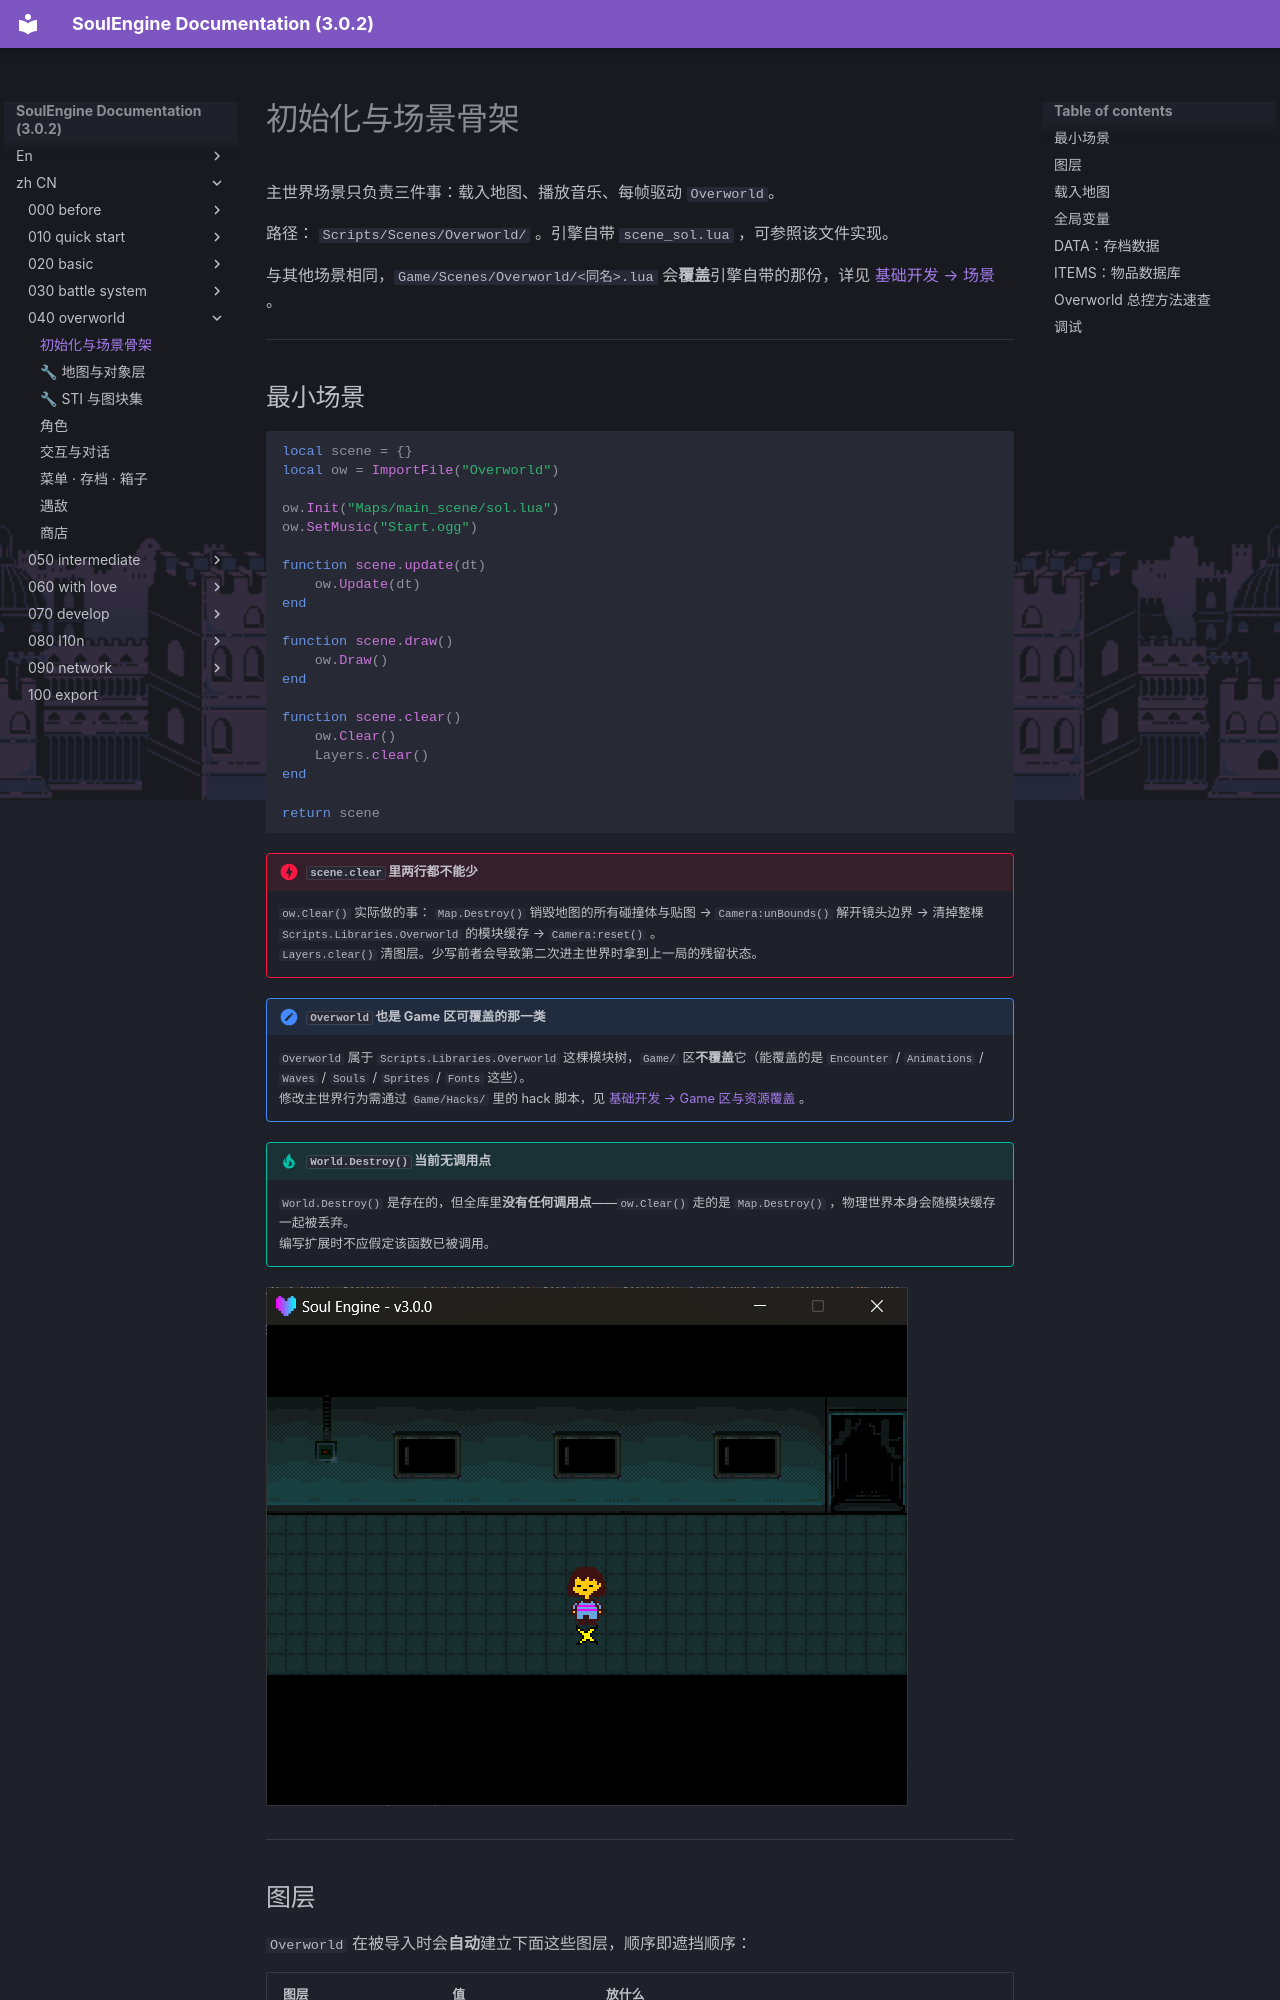

repository: AnskiyyRenew/SoulEngine-Documentation · page: zh_CN/040_overworld/000_init/index.html · generator: mkdocs

---
title: 初始化与场景骨架
---

主世界场景只负责三件事：载入地图、播放音乐、每帧驱动 `Overworld`。

路径： `Scripts/Scenes/Overworld/` 。引擎自带 `scene_sol.lua` ，可参照该文件实现。

与其他场景相同，`Game/Scenes/Overworld/<同名>.lua` 会**覆盖**引擎自带的那份，详见 [基础开发 → 场景](../020_basic/010_scene.md) 。

---

## 最小场景

```lua
local scene = {}
local ow = ImportFile("Overworld")

ow.Init("Maps/main_scene/sol.lua")
ow.SetMusic("Start.ogg")

function scene.update(dt)
    ow.Update(dt)
end

function scene.draw()
    ow.Draw()
end

function scene.clear()
    ow.Clear()
    Layers.clear()
end

return scene
```

!!! danger "`scene.clear` 里两行都不能少"
    `ow.Clear()` 实际做的事： `Map.Destroy()` 销毁地图的所有碰撞体与贴图 → `Camera:unBounds()` 解开镜头边界 → 清掉整棵 `Scripts.Libraries.Overworld` 的模块缓存 → `Camera:reset()` 。<br>
    `Layers.clear()` 清图层。少写前者会导致第二次进主世界时拿到上一局的残留状态。

!!! note "`Overworld` 也是 Game 区可覆盖的那一类"
    `Overworld` 属于 `Scripts.Libraries.Overworld` 这棵模块树，`Game/` 区**不覆盖**它（能覆盖的是 `Encounter` / `Animations` / `Waves` / `Souls` / `Sprites` / `Fonts` 这些）。<br>
    修改主世界行为需通过 `Game/Hacks/` 里的 hack 脚本，见 [基础开发 → Game 区与资源覆盖](../020_basic/110_game_area.md) 。

!!! tip "`World.Destroy()` 当前无调用点"
    `World.Destroy()` 是存在的，但全库里**没有任何调用点**——`ow.Clear()` 走的是 `Map.Destroy()` ，物理世界本身会随模块缓存一起被丢弃。<br>
    编写扩展时不应假定该函数已被调用。

![OW-01](../img/040_overworld/ow_01_overworld_scene.png)

---

## 图层

`Overworld` 在被导入时会**自动**建立下面这些图层，顺序即遮挡顺序：

| 图层 | 值 | 放什么 |
|---|---|---|
| `Background` | -100 | 背景 |
| `Map` | 0 | 地图本身（由引擎绘制，不手动添加内容） |
| `BelowPlayer` | 49 | 玩家身后能挡住他的东西（箱子、告示牌） |
| `Player` | 50 | 玩家 |
| `UponPlayer` | 51 | 玩家身前的东西 |
| `GUI` | 80 | 对话框、菜单、存档页 |
| `TOP` | 100 | 全屏黑幕（切换场景淡入淡出） |
| `DEBUG` | 200 | 调试绘制 |

箱子、告示牌这类遮挡关系随玩家位置变化的物件，引擎会**每帧**按玩家位置自动在 `BelowPlayer` 与 `UponPlayer` 之间切换，无需手动处理。

---
